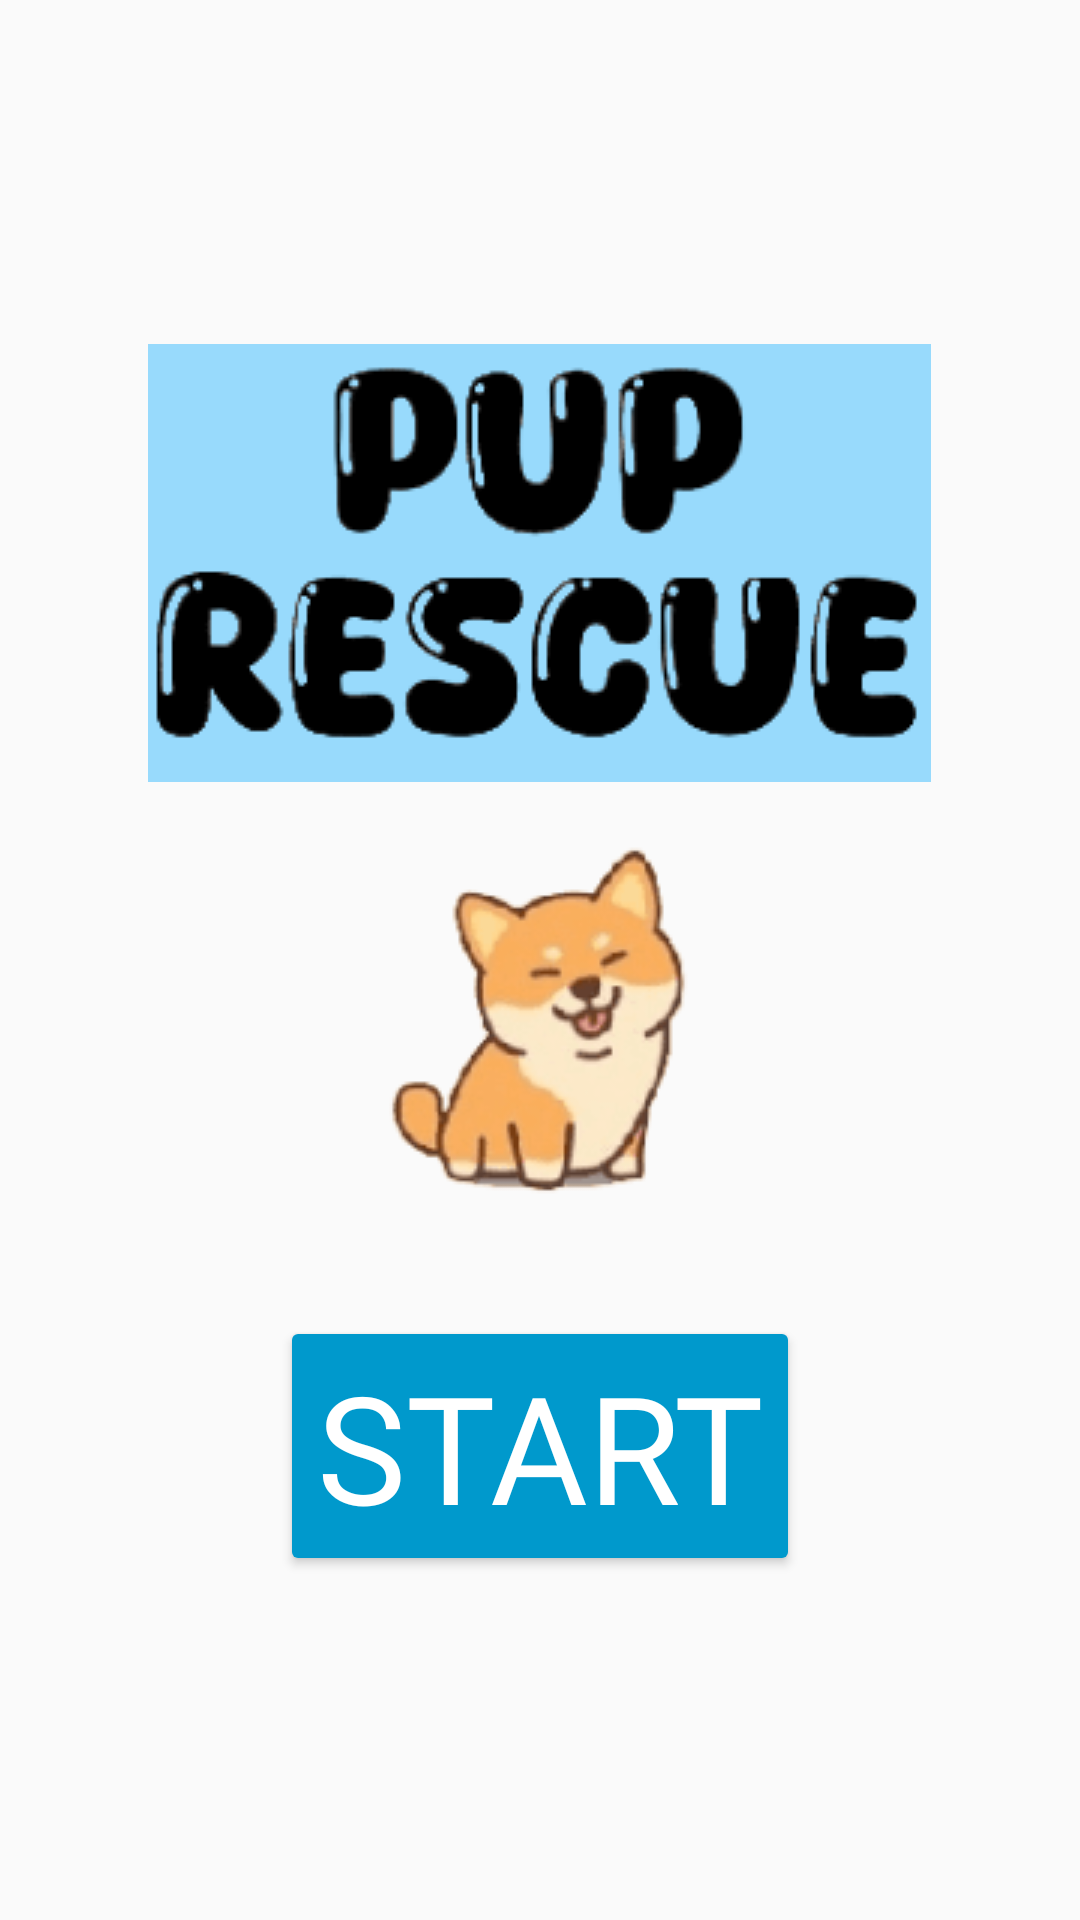

Reconstruct the res/layout file that produces this screen, plus the resources it refers to.
<!-- AndroidManifest.xml: application theme Theme.AppCompat.Light.NoActionBar.FullScreen -->
<!-- res/layout/activity_main.xml -->
<?xml version="1.0" encoding="utf-8"?>
<LinearLayout xmlns:android="http://schemas.android.com/apk/res/android"
    xmlns:app="http://schemas.android.com/apk/res-auto"
    xmlns:tools="http://schemas.android.com/tools"
    android:id="@+id/main"
    android:layout_width="match_parent"
    android:layout_height="match_parent"
    tools:context=".MainActivity"
    android:orientation="vertical"
    android:background="@drawable/day_bg1"
    android:gravity="center">

    <ImageView
        android:id="@+id/iv_game_name"
        android:layout_width="wrap_content"
        android:layout_height="wrap_content"
        android:layout_marginTop="0dp"
        app:srcCompat="@drawable/game_name1" />

    <ImageView
        android:id="@+id/iv_shiba_inu"
        android:layout_width="wrap_content"
        android:layout_height="wrap_content"
        android:layout_marginTop="20dp"
        android:layout_marginBottom="40dp"
        app:srcCompat="@drawable/shiba_inu" />

    <Button
        android:id="@+id/btn_start"
        android:text="@string/start"
        android:textSize="50sp"
        android:fontFamily="@font/copyduck"
        android:textColor="@color/white"
        android:backgroundTint="@android:color/holo_blue_dark"
        android:layout_width="wrap_content"
        android:layout_height="wrap_content"
        android:onClick="startGame"/>

</LinearLayout>
<!-- resources referenced by this layout -->
<resources>
  <!-- drawable game_name1: png bitmap (drawable, 16026 bytes) -->
  <!-- drawable shiba_inu: png bitmap (drawable, 5130 bytes) -->
  <string name="start">Start</string>
  <style name="Theme.AppCompat.Light.NoActionBar.FullScreen" parent="@style/Theme.AppCompat.Light.NoActionBar">
  
      <item name="android:windowNoTitle">true</item>
      <item name="android:windowActionBar">false</item>
      <item name="android:windowFullscreen">true</item>
      <item name="android:windowContentOverlay">@null</item>
      </style>
  <!-- not gathered from this repository: default colours our renderer supplied (Android Studio template values) -->
  <color name="white">#FFFFFFFF</color>
</resources>
